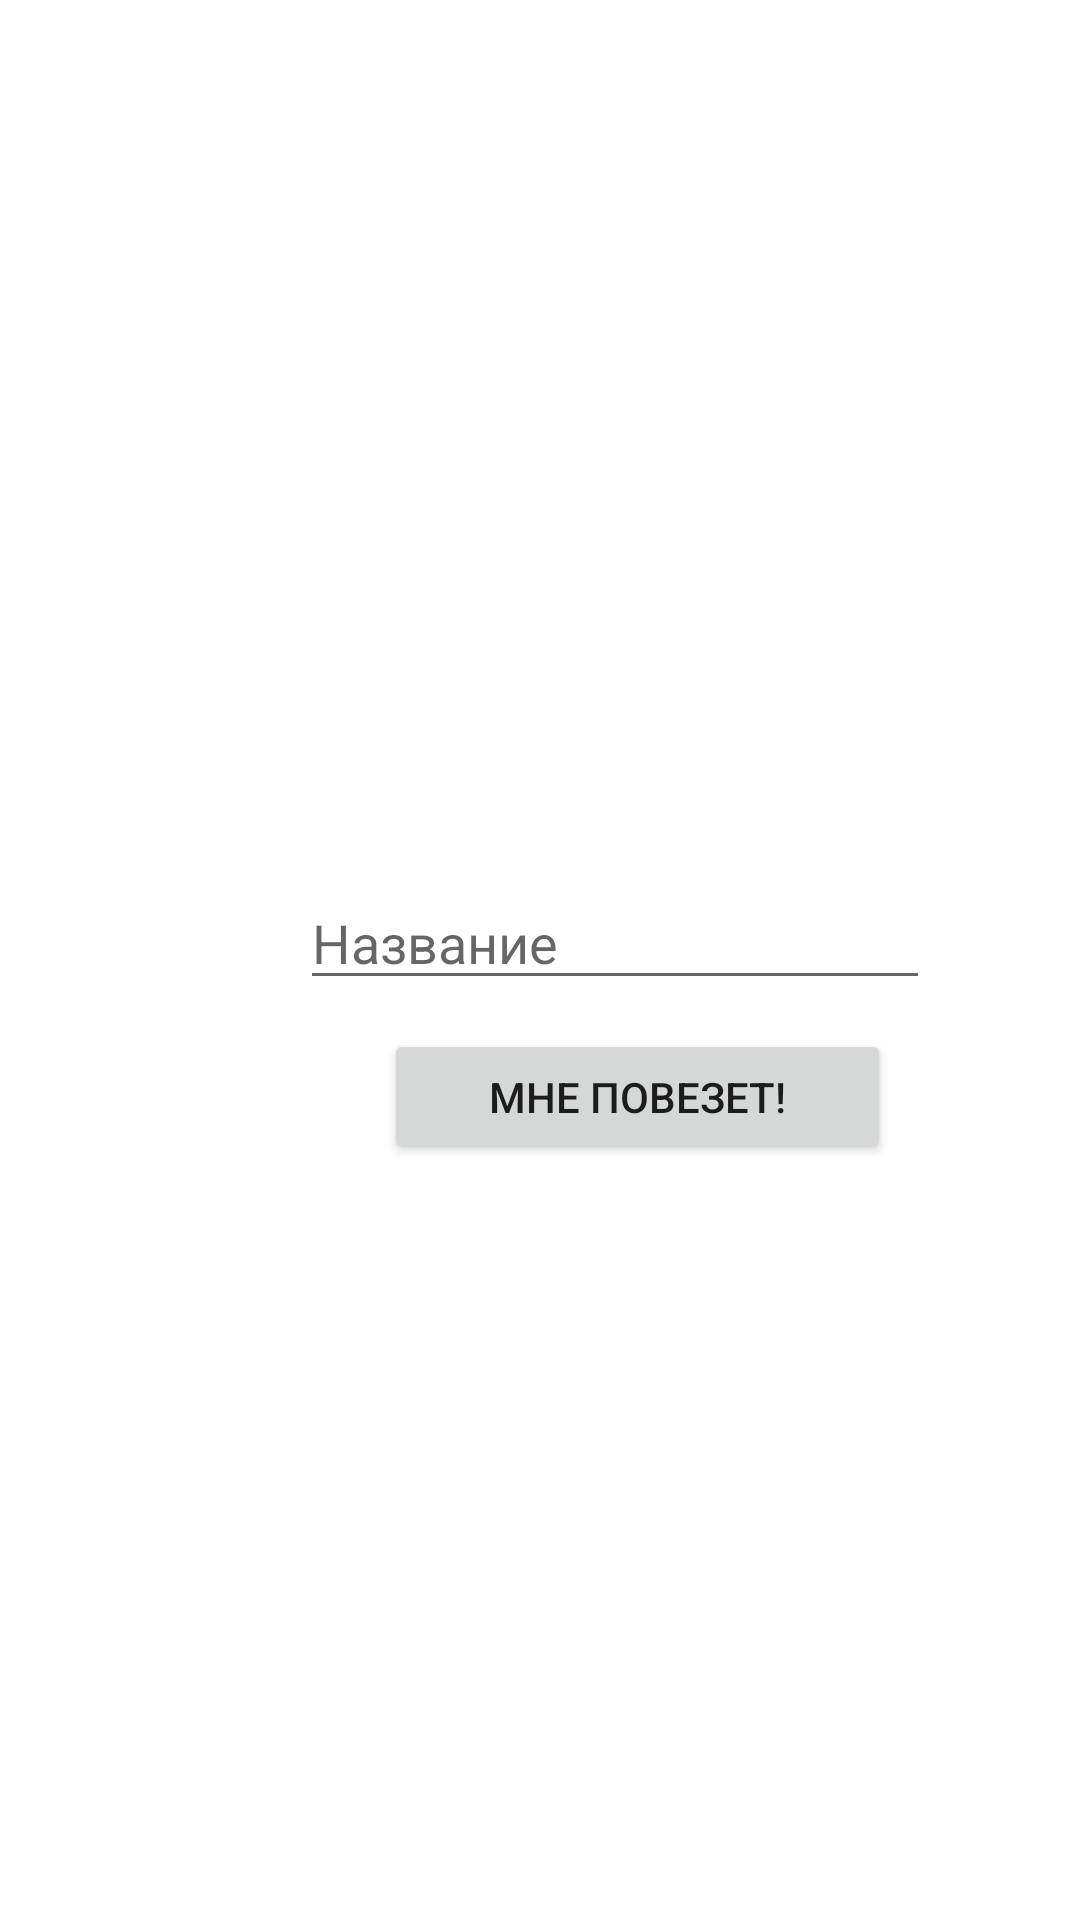

Layout XML and referenced resources for this Android screen:
<!-- AndroidManifest.xml: application theme Theme.AnotherTest -->
<!-- res/layout/fragment_search.xml -->
<?xml version="1.0" encoding="utf-8"?>
<FrameLayout xmlns:android="http://schemas.android.com/apk/res/android"
    xmlns:tools="http://schemas.android.com/tools"
    android:layout_width="match_parent"
    android:layout_height="match_parent"
    tools:context=".fragments.SearchFragment">

    <EditText
        android:id="@+id/searchParamEditText"
        android:layout_width="wrap_content"
        android:layout_height="wrap_content"
        android:layout_marginStart="100dp"
        android:layout_marginTop="292dp"
        android:autofillHints="Hint"
        android:ems="10"
        android:inputType="textPersonName"
        android:hint="Название" />

    <Button
        android:id="@+id/searchButton"
        android:layout_width="169dp"
        android:layout_height="45dp"
        android:layout_marginStart="128dp"
        android:layout_marginTop="343dp"
        android:text="Мне повезет!"/>

    <CheckedTextView
        android:id="@+id/checkedTextView"
        android:layout_width="wrap_content"
        android:layout_height="wrap_content"
        android:layout_marginStart="128dp"
        android:layout_marginTop="148dp"
        android:enabled="false"
        android:text="CheckedTextView"
        android:visibility="gone" />

</FrameLayout>
<!-- resources referenced by this layout -->
<resources>
  <style name="Theme.AnotherTest" parent="Theme.MaterialComponents.DayNight.DarkActionBar">
          
          <item name="colorPrimary">@color/purple_500</item>
          <item name="colorPrimaryVariant">@color/purple_700</item>
          <item name="colorOnPrimary">@color/white</item>
          
          <item name="colorSecondary">@color/teal_200</item>
          <item name="colorSecondaryVariant">@color/teal_700</item>
          <item name="colorOnSecondary">@color/black</item>
          
          <item name="android:statusBarColor" tools:targetApi="l">?attr/colorPrimaryVariant</item>
          
      </style>
  <!-- not gathered from this repository: default colours our renderer supplied (Android Studio template values) -->
  <color name="purple_500">#FF6200EE</color>
  <color name="purple_700">#FF3700B3</color>
  <color name="teal_200">#FF03DAC5</color>
  <color name="teal_700">#FF018786</color>
  <color name="black">#FF000000</color>
  <color name="white">#FFFFFFFF</color>
</resources>
